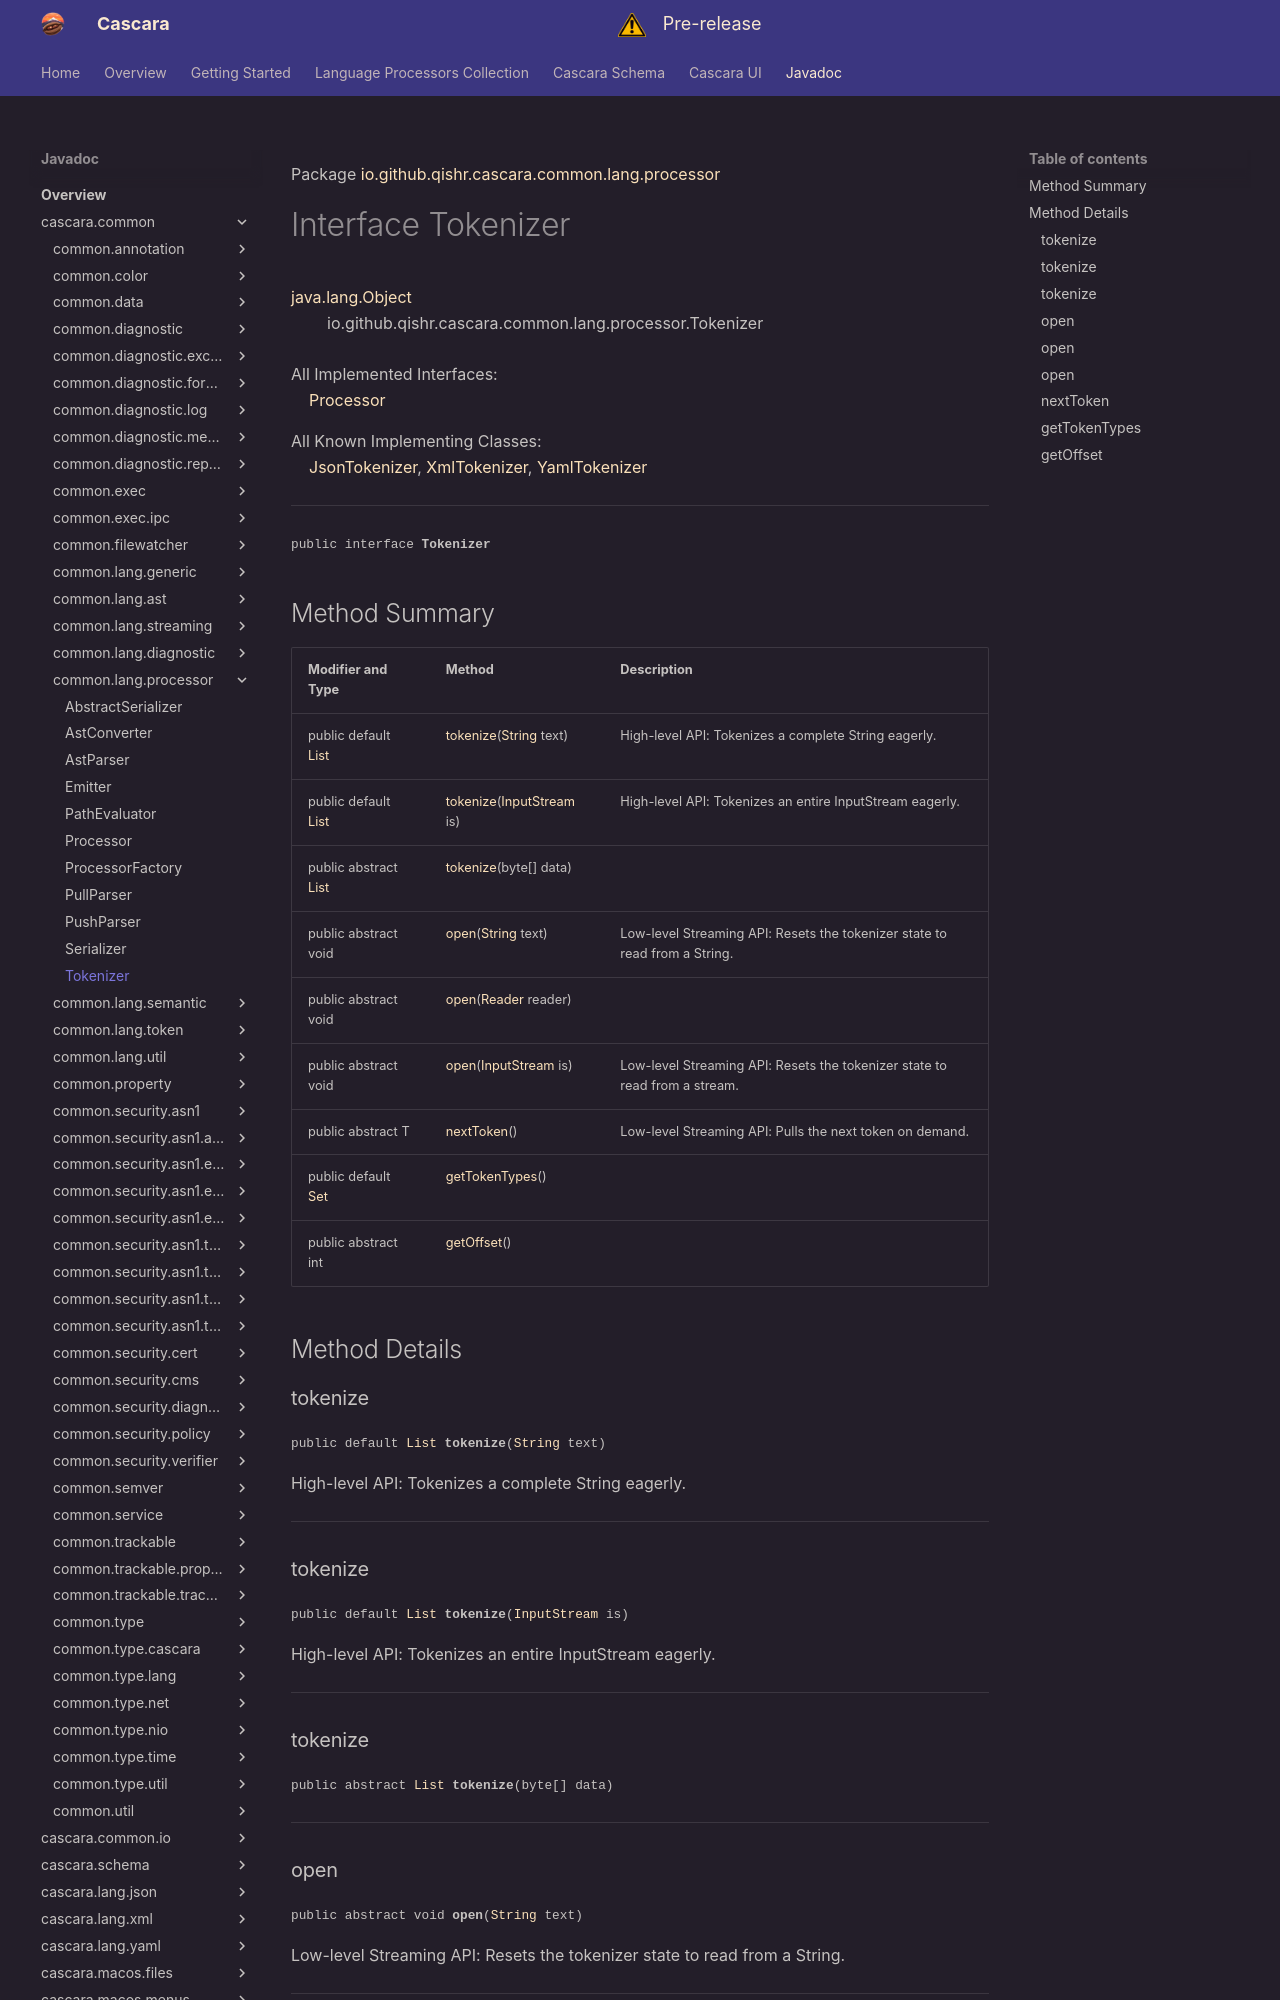

repository: qishr/qishr.github.io · page: javadoc/latest/cascara.common/io/github/qishr/cascara/common/lang/processor/Tokenizer/index.html · generator: mkdocs

Package [io.github.qishr.cascara.common.lang.processor](index.md)

# Interface Tokenizer
[java.lang.Object](https://docs.oracle.com/en/java/javase/24/docs/api/java.base/java/lang/Object.html)<br/>
        io.github.qishr.cascara.common.lang.processor.Tokenizer<br/>
<br/>
All Implemented Interfaces:<br/>
    [Processor](../../../../../../../io/github/qishr/cascara/common/lang/processor/Processor.md)

All Known Implementing Classes:<br/>
    [JsonTokenizer](../../../../../../../../cascara.lang.json/io/github/qishr/cascara/lang/json/processor/JsonTokenizer.md), [XmlTokenizer](../../../../../../../../cascara.lang.xml/io/github/qishr/cascara/lang/xml/processor/XmlTokenizer.md), [YamlTokenizer](../../../../../../../../cascara.lang.yaml/io/github/qishr/cascara/lang/yaml/processor/YamlTokenizer.md)


----

<span style="font-family: monospace; font-size: 80%;">public interface __Tokenizer__</span>


## Method Summary

| Modifier and Type                                                                                        | Method                                                                                                                         | Description                                                                |
|----------------------------------------------------------------------------------------------------------|--------------------------------------------------------------------------------------------------------------------------------|----------------------------------------------------------------------------|
| public default [List](https://docs.oracle.com/en/java/javase/24/docs/api/java.base/java/util/List.html)  | [tokenize](#tokenize)([String](https://docs.oracle.com/en/java/javase/24/docs/api/java.base/java/lang/String.html) text)       | High-level API: Tokenizes a complete String eagerly.                       |
| public default [List](https://docs.oracle.com/en/java/javase/24/docs/api/java.base/java/util/List.html)  | [tokenize](#tokenize)([InputStream](https://docs.oracle.com/en/java/javase/24/docs/api/java.base/java/io/InputStream.html) is) | High-level API: Tokenizes an entire InputStream eagerly.                   |
| public abstract [List](https://docs.oracle.com/en/java/javase/24/docs/api/java.base/java/util/List.html) | [tokenize](#tokenize)(byte[] data)                                                                                             |                                                                            |
| public abstract void                                                                                     | [open](#open)([String](https://docs.oracle.com/en/java/javase/24/docs/api/java.base/java/lang/String.html) text)               | Low-level Streaming API: Resets the tokenizer state to read from a String. |
| public abstract void                                                                                     | [open](#open)([Reader](https://docs.oracle.com/en/java/javase/24/docs/api/java.base/java/io/Reader.html) reader)               |                                                                            |
| public abstract void                                                                                     | [open](#open)([InputStream](https://docs.oracle.com/en/java/javase/24/docs/api/java.base/java/io/InputStream.html) is)         | Low-level Streaming API: Resets the tokenizer state to read from a stream. |
| public abstract T                                                                                        | [nextToken](#nexttoken)()                                                                                                      | Low-level Streaming API: Pulls the next token on demand.                   |
| public default [Set](https://docs.oracle.com/en/java/javase/24/docs/api/java.base/java/util/Set.html)    | [getTokenTypes](#gettokentypes)()                                                                                              |                                                                            |
| public abstract int                                                                                      | [getOffset](#getoffset)()                                                                                                      |                                                                            |



## Method Details
